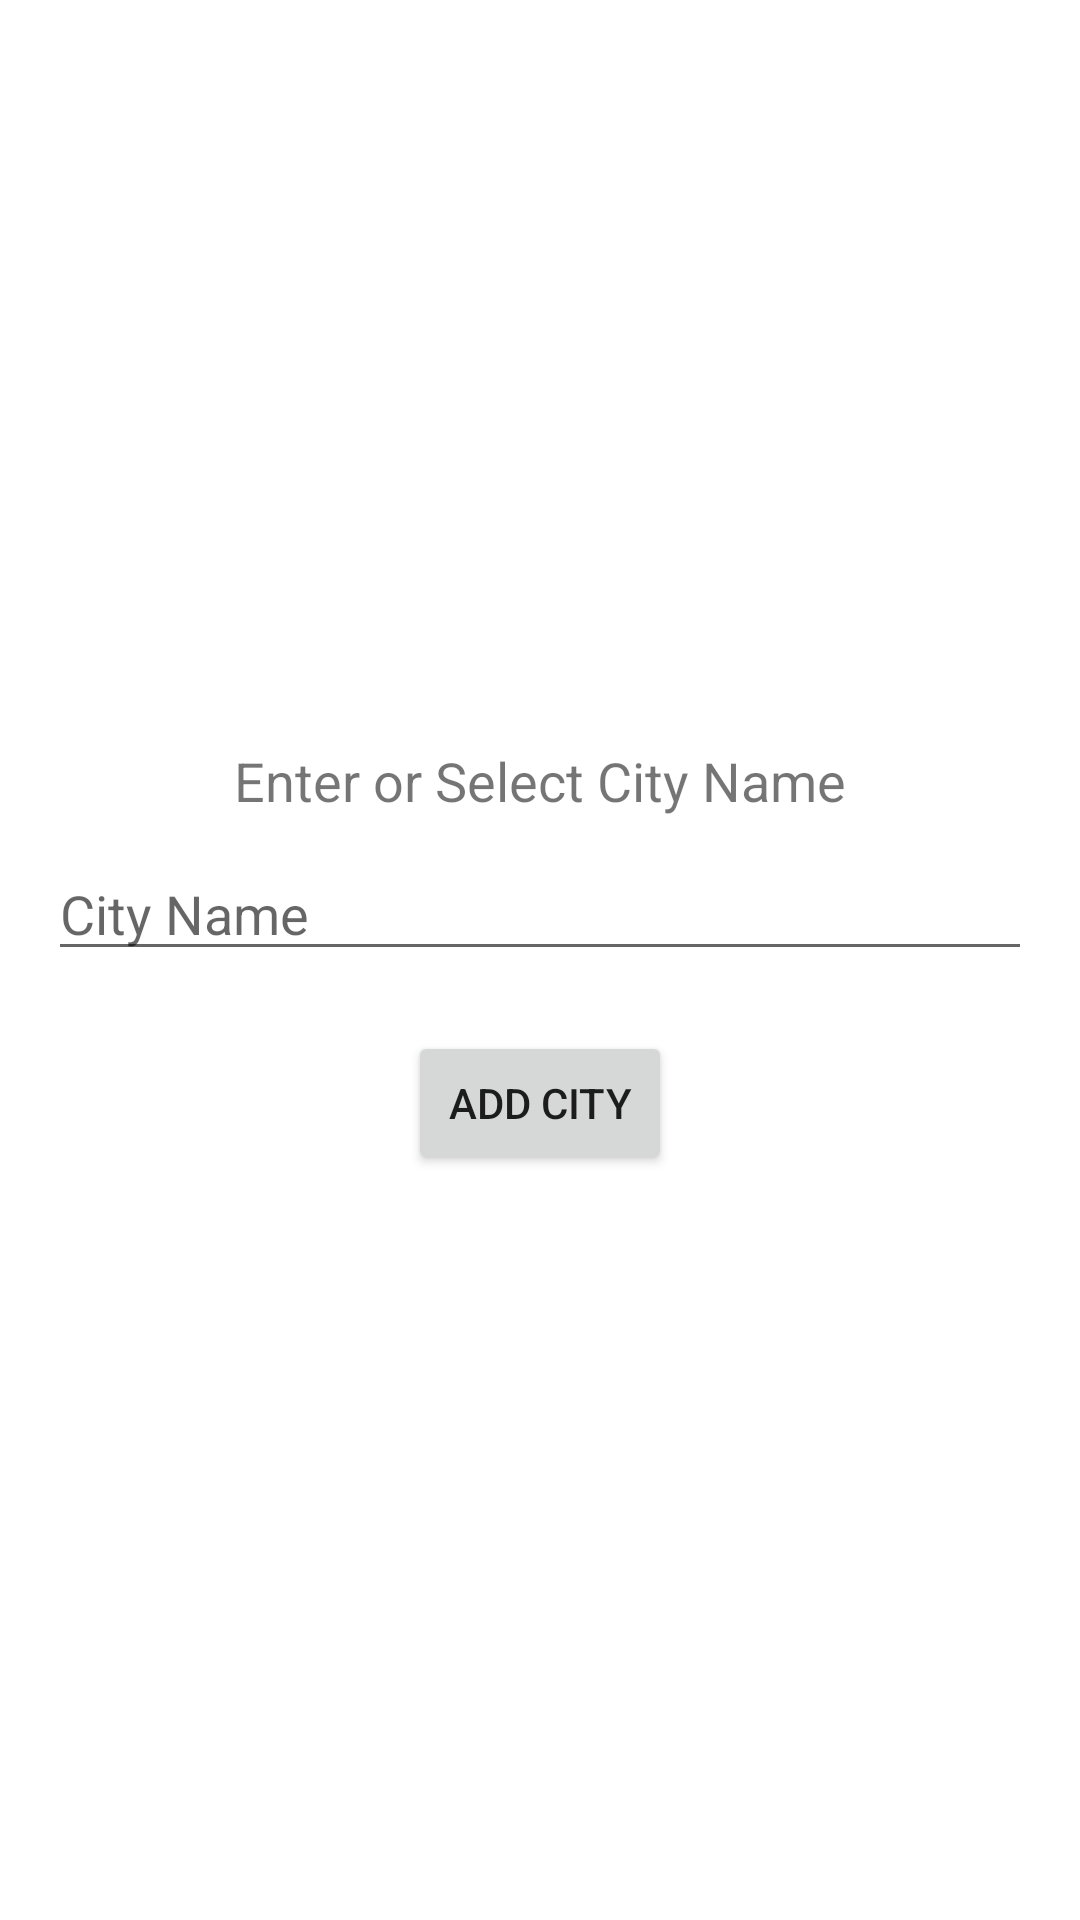

The Android layout XML behind this screen, and the referenced resources:
<!-- AndroidManifest.xml: application theme Theme.MyFirstApp -->
<!-- res/layout/activity_add_location.xml -->
<?xml version="1.0" encoding="utf-8"?>
<LinearLayout xmlns:android="http://schemas.android.com/apk/res/android"
    android:layout_width="match_parent"
    android:layout_height="match_parent"
    android:orientation="vertical"
    android:padding="16dp"
    android:gravity="center">

    <TextView
        android:layout_width="wrap_content"
        android:layout_height="wrap_content"
        android:text="Enter or Select City Name"
        android:textSize="18sp"
        android:paddingBottom="10dp"/>

    <AutoCompleteTextView
        android:id="@+id/cityAutoCompleteTextView"
        android:layout_width="match_parent"
        android:layout_height="wrap_content"
        android:hint="City Name"
        android:inputType="text"/>

    <Button
        android:id="@+id/addCityButton"
        android:layout_width="wrap_content"
        android:layout_height="wrap_content"
        android:text="Add City"
        android:layout_marginTop="20dp"/>
</LinearLayout>
<!-- resources referenced by this layout -->
<resources>
  <style name="Theme.MyFirstApp" parent="Theme.MaterialComponents.DayNight.DarkActionBar">
          
          <item name="colorPrimary">@color/colorPrimaryLight</item>
          <item name="colorPrimaryVariant">@color/colorPrimaryVariantLight</item>
          <item name="colorSecondary">@color/colorSecondaryLight</item>
      </style>
  <color name="colorPrimaryLight">#6200EE</color>
  <color name="colorPrimaryVariantLight">#3700B3</color>
  <color name="colorSecondaryLight">#03DAC6</color>
</resources>
